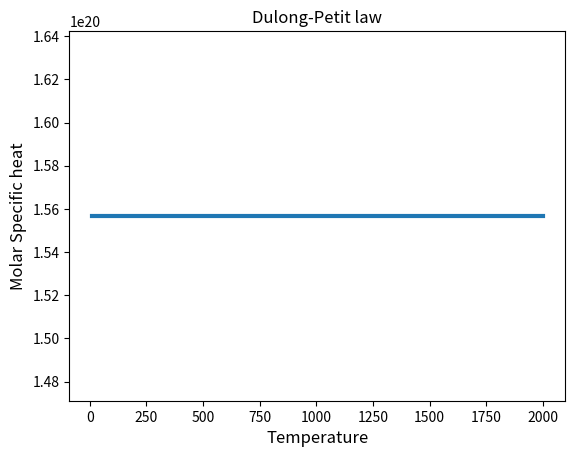

Python code for this plot: (Note: this script raises an exception after producing the figure.)
#specific heat of solids with temperature by i) Dulong-petit's law ii) Einstein Theory iii) Debye Theory

import numpy as np
import matplotlib.pyplot as plt

#Dulong-Petit's law
def Dulong_petit(T,N):
 return 3*N*k    

def Einstein_distribution(T,N,thetaE):   
 Cv = 3*N*k*((thetaE/T)**2)*np.exp(thetaE/T)/((np.exp(thetaE/T)-1)**2)
 return Cv   

def integralD(x):
    integral = (np.exp(x)*(x**4))/((np.exp(x)-1)**2)
    return integral

def integration(T,thetaD):    #Using Simpson's Rule
    h=0.01    #step-size
    summation=0.0
    upperlim=thetaD/T
    n = round((upperlim-0.0)/(2*h))
    #x = hplanck*oscfrequency/kb*T
    x = np.linspace((10**-5),upperlim,n)
    for i in range(n-1): 
      summation=summation+(h/3)*(integralD(x[i])+4*integralD(x[i]+h)+integralD(x[i]+2*h))
    return summation

def Debye_distribution(T,N,thetaD): 
 Cv = 9*N*k*((T/thetaD)**3)*(integration(T,thetaD))   
 return Cv     

def plotgraph(x,y,xlabelstr,ylabelstr,titlestr):
        plt.plot(x, y, lw=3)
        plt.xlabel(xlabelstr, size=12)
        plt.ylabel(ylabelstr, size=12)
        plt.title(titlestr)    
    
N = 6.022e23  #No. of atoms(one mole)
p = 10.0
q = 2000.0
print("Plotting Molar specific heat vs Temperature(10-2000 Kelvin)")
points = 500
x = np.linspace(p,q,points)

pi= 4*np.arctan(1.0)
k = 8.617*(10**-5)    #eV.K^-1
hplanck = 4.136*(10**-15)   #eV⋅Hz−1   

y1 = np.zeros(points)
for i in range(points):
  y1[i] = Dulong_petit(x[i],N)
plotgraph(x,y1,"Temperature","Molar Specific heat","Dulong-Petit law") 

thetaE = float(input("Enter the Einstein temperature of the solid: "))
# thetaE = hbar*oscangfreq/kb where oscangfreq is the natural angular frequency of vibration of a single atom in the solid.  
y2 = np.zeros(points)
for i in range(points):
  y2[i] = Einstein_distribution(x[i],N,thetaE)  
plotgraph(x,y2,"Temperature","Molar Specific heat","Einstein distribution function") 

#oscfrequency = thetaE*kb/hplanck
thetaD = float(input("Enter the Debye temperature of the solid: "))
#Debye_freq = ((9/(4*pi))*atoms_per_unit_vol/(2/pow(vel_trans,3)+1/pow(vel_long,3)))**(1/3)
#thetaD = hplanck*Debye_freq/kb
y3 = np.zeros(points)
for i in range(points):
  y3[i] = Debye_distribution(x[i],N,thetaD)
plotgraph(x,y3,"Temperature","Molar Specific heat","Debye distribution function")   

plt.plot(x,y1)
plt.plot(x,y2)
plt.plot(x,y3)
plt.legend(["Dulong-Petit's Law","Einstein Theory","Debye Theory"]) 
plt.show()